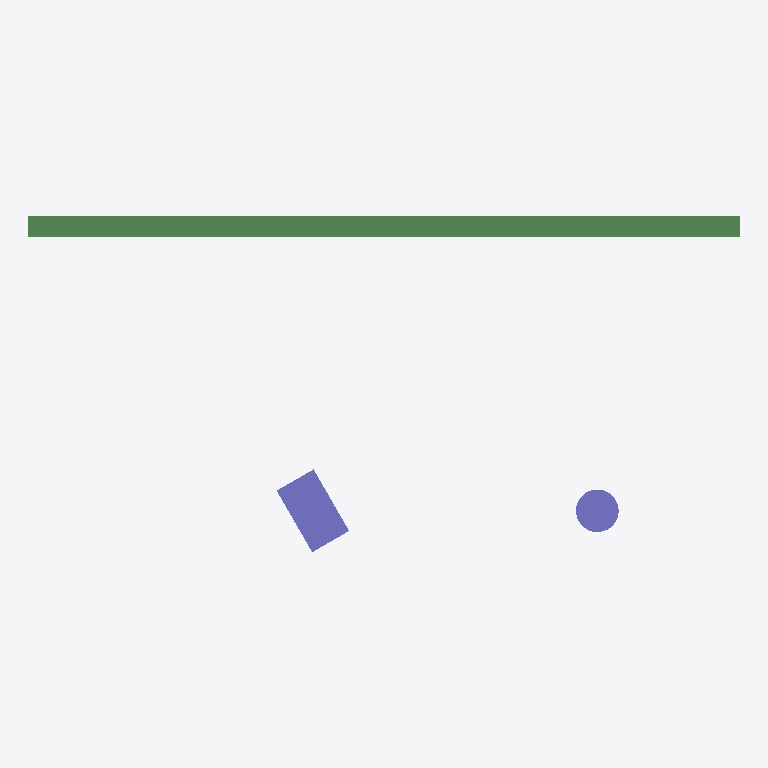
Plan cut of the same IFC building model at storey 'Upper' (level 3.00 m, cut at 4.40 m), seen from above with north up, elements coloured by IFC class: 2 columns (violet), 1 beam (green). No cut surface shows.
Extent 5.0 m × 2.4 m × 3.0 m (x, y, z). Storeys (2): Ground at 0.00 m; Upper at 3.00 m. Elements (3): 2 IfcColumn, 1 IfcBeam.

HEADER;
FILE_DESCRIPTION(('ViewDefinition [CoordinationView]'),'2;1');
FILE_NAME('','2026-10-27T08:12:39',(''),(''),'IfcOpenShell 0.9.0post1+b5e509b','IfcOpenShell 0.9.0post1+b5e509b','');
FILE_SCHEMA(('IFC4'));
ENDSEC;
DATA;
#1=IFCPROJECT('3$cBJ_kbD7WQHlWMkdJN3h',$,'Structure',$,$,$,$,(#8),#3);
#10=IFCSITE('2rijlKKvX14uKK4tiix4ny',$,'Site',$,$,$,$,$,$,$,$,$,$,$);
#11=IFCBUILDING('0HhcWFaSb1lRAgjqdfICvQ',$,'Building',$,$,$,$,$,$,$,$,$);
#12=IFCBUILDINGSTOREY('11laH5j0v1qAB4Keey6nMy',$,'Ground',$,$,#21,$,$,$,0.0);
#13=IFCBUILDINGSTOREY('39yRvQtcH9Cw_4ST4Kxh_9',$,'Upper',$,$,#26,$,$,$,3000.0);
#58=IFCBEAM('2AB762Tpb8quZhfs0CnUq3',$,'V1',$,$,#87,#71,$,$);
#28=IFCCOLUMN('0vYp32v4LBixVj3K7NBNq0',$,'C1',$,$,#82,#41,$,$);
#43=IFCCOLUMN('3yATKi1m11rfYwdatbwxGI',$,'C2',$,$,#77,#56,$,$);
ENDSEC;
